Run: headless pygame with SDL's dummy video driver; simulated clock (each Clock.tick advances the game by its frame time, no real sleeping); random seed 0; keys injected as events and as key.get_pressed() state; no mouse input.
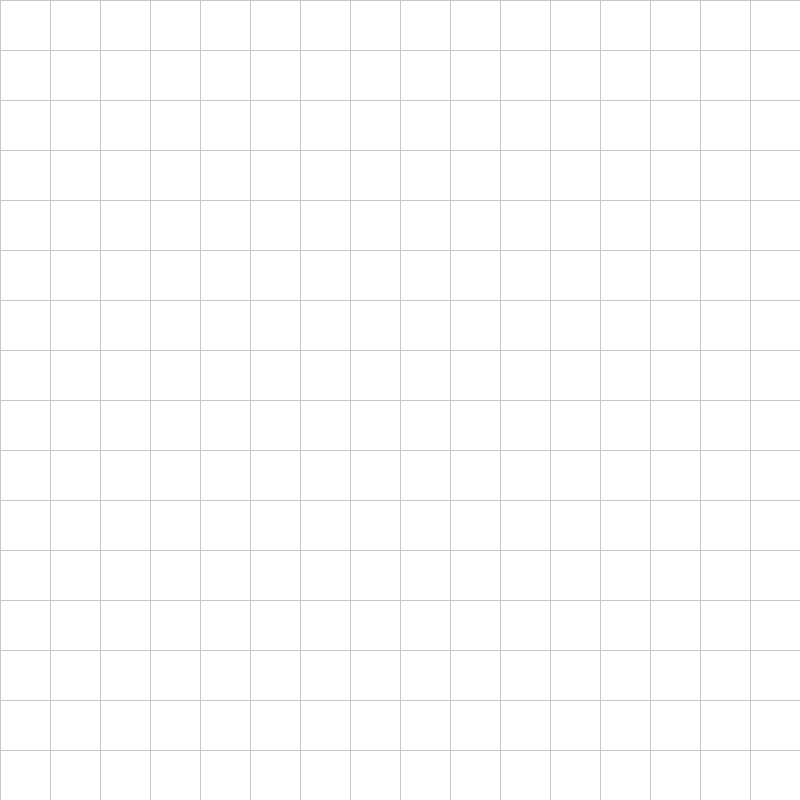
Frame 1 of 4 · flips 1–60 · no input
Frame 2 of 4 · flips 61–180 · tapped SPACE, RETURN · held RIGHT (→), D · screen unchanged from frame 1, image omitted
Frame 3 of 4 · flips 181–300 · held DOWN (↓), S · screen unchanged from frame 2, image omitted
Frame 4 of 4 · flips 301–420 · held LEFT (←), A, UP (↑), W · screen unchanged from frame 3, image omitted

The pygame program that drew these frames:

import pygame

# Setting the Screen Height
width, height = 800, 800


def screenSize(width, height):
    screen = pygame.display.set_mode((width, height))
    return screen


screen = screenSize(width, height)


def drawGrid(gridSize, gridColor):
    for x in range(0, width, gridSize):
        pygame.draw.line(screen, gridColor, (x, 0), (x, height))
    for y in range(0, height, gridSize):
        pygame.draw.line(screen, gridColor, (0, y), (width, y))


def runGame():
    pygame.init()

    backgroundColor = (255, 255, 255)
    pygame.display.set_caption("Best Path")
    running = True

    while running:
        for event in pygame.event.get():
            if event.type == pygame.QUIT:
                running = False
        screen.fill(backgroundColor)
        drawGrid(50, (200, 200, 200))
        pygame.display.flip()


runGame()
pygame.quit()
